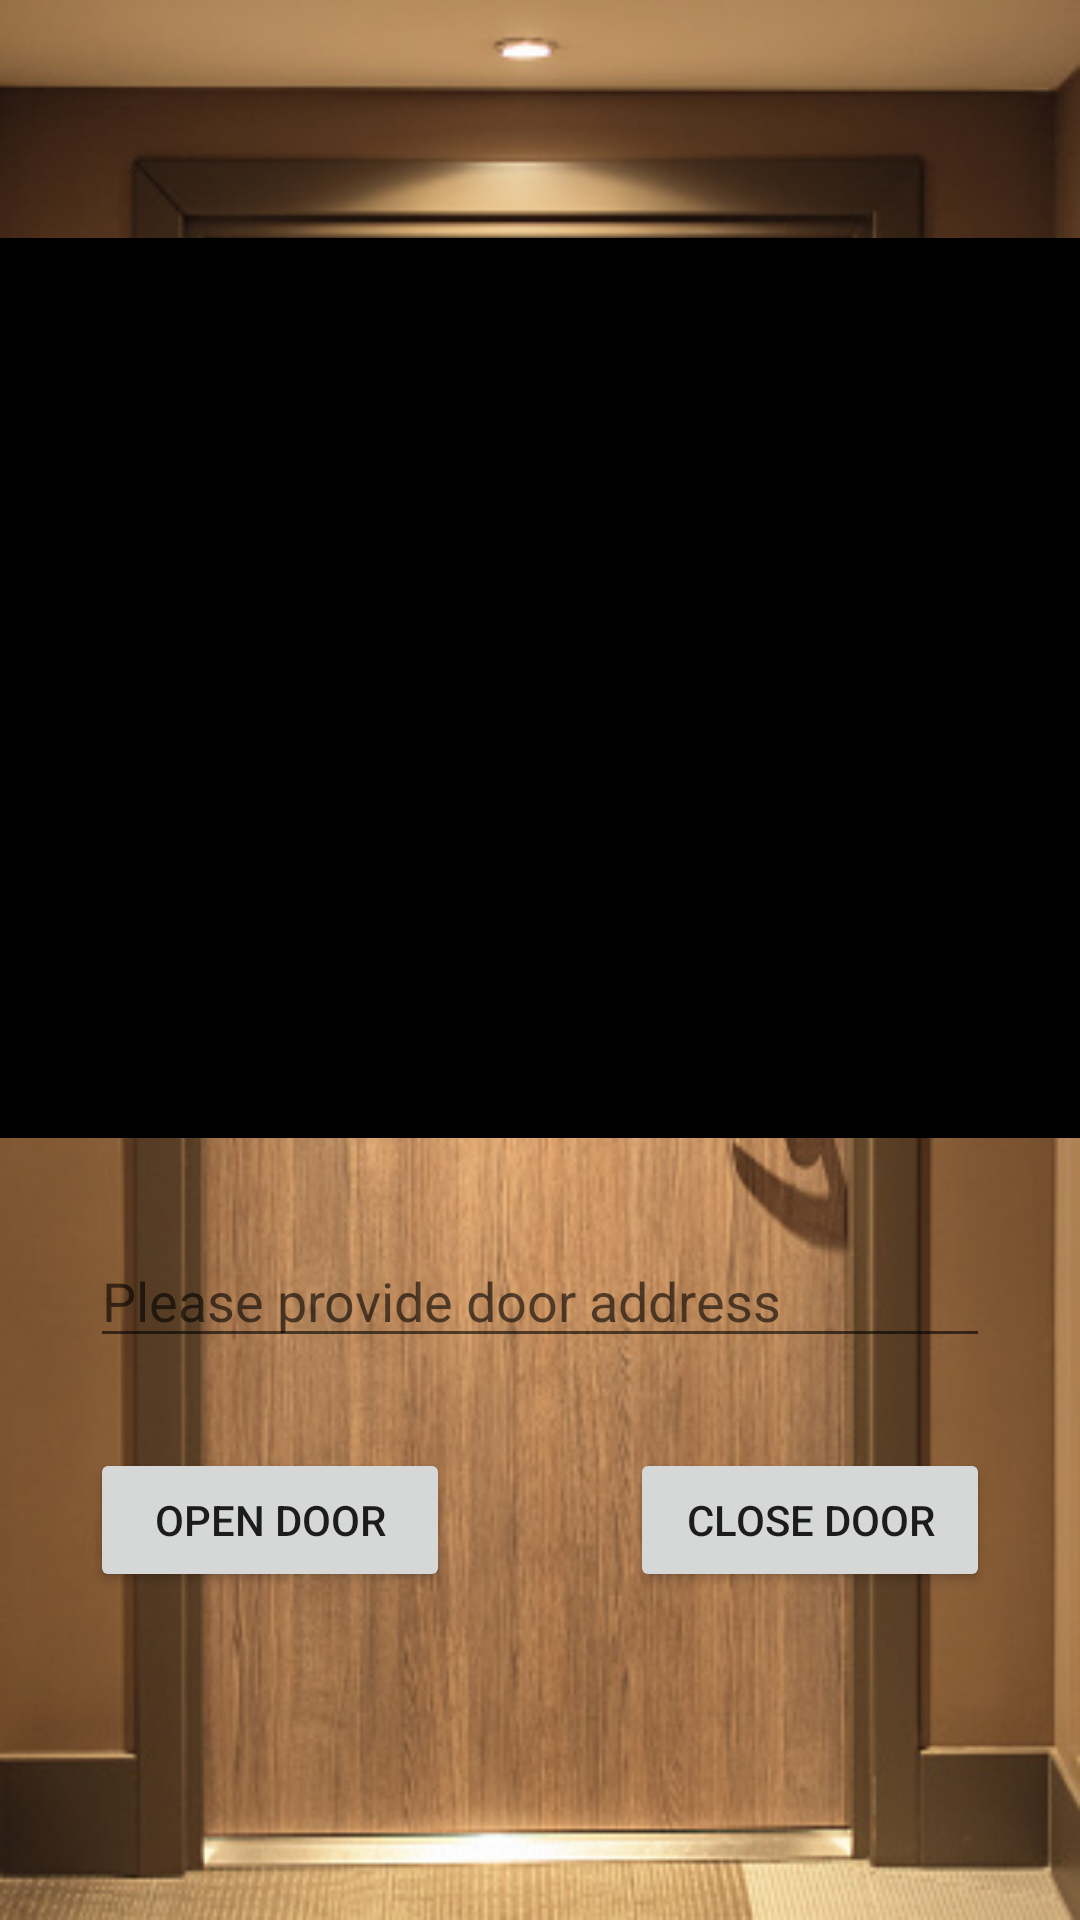

Android layout source for this screen:
<!-- AndroidManifest.xml: application theme Theme.EyeDoor -->
<!-- res/layout/activity_main.xml -->
<?xml version="1.0" encoding="utf-8"?>
<LinearLayout xmlns:android="http://schemas.android.com/apk/res/android"
    xmlns:app="http://schemas.android.com/apk/res-auto"
    xmlns:tools="http://schemas.android.com/tools"
    android:layout_width="match_parent"
    android:layout_height="match_parent"
    tools:context=".MainActivity"
    android:orientation="vertical"
    android:background="@drawable/background"
    android:gravity="center">
    <ImageView
        android:id="@+id/img"
        android:layout_width="match_parent"
        android:layout_height="300dp"
        android:src="@color/black"/>


    <EditText
        android:id="@+id/edtGetIp"
        android:layout_width="match_parent"
        android:layout_height="wrap_content"
        android:layout_marginLeft="30dp"
        android:layout_marginRight="30dp"
        android:layout_marginTop="32dp"
        android:hint="Please provide door address"/>

    <LinearLayout
        android:layout_width="match_parent"
        android:layout_height="wrap_content">


        <Button
            android:id="@+id/btnOpen"
            android:layout_width="0dp"
            android:layout_height="wrap_content"
            android:text="Open Door"
            android:layout_gravity="center"
            android:layout_margin="30dp"
            android:layout_weight="1"/>

        <Button
            android:id="@+id/btnClose"
            android:layout_width="0dp"
            android:layout_height="wrap_content"
            android:text="Close Door"
            android:layout_margin="30dp"
            android:layout_gravity="center"
            android:gravity="center"
            android:layout_weight="1"
            />



    </LinearLayout>






</LinearLayout>
<!-- resources referenced by this layout -->
<resources>
  <!-- drawable background: jpeg bitmap (drawable, 74121 bytes) -->
  <style name="Theme.EyeDoor" parent="Theme.MaterialComponents.DayNight.NoActionBar">
          
          <item name="colorPrimary">@color/purple_500</item>
          <item name="colorPrimaryVariant">@color/purple_700</item>
          <item name="colorOnPrimary">@color/white</item>
          
          <item name="colorSecondary">@color/teal_200</item>
          <item name="colorSecondaryVariant">@color/teal_700</item>
          <item name="colorOnSecondary">@color/black</item>
          
          <item name="android:statusBarColor" tools:targetApi="l">?attr/colorPrimaryVariant</item>
          
      </style>
  <!-- not gathered from this repository: default colours our renderer supplied (Android Studio template values) -->
  <color name="purple_500">#FF6200EE</color>
  <color name="purple_700">#FF3700B3</color>
  <color name="teal_200">#FF03DAC5</color>
  <color name="teal_700">#FF018786</color>
  <color name="black">#FF000000</color>
  <color name="white">#FFFFFFFF</color>
</resources>
